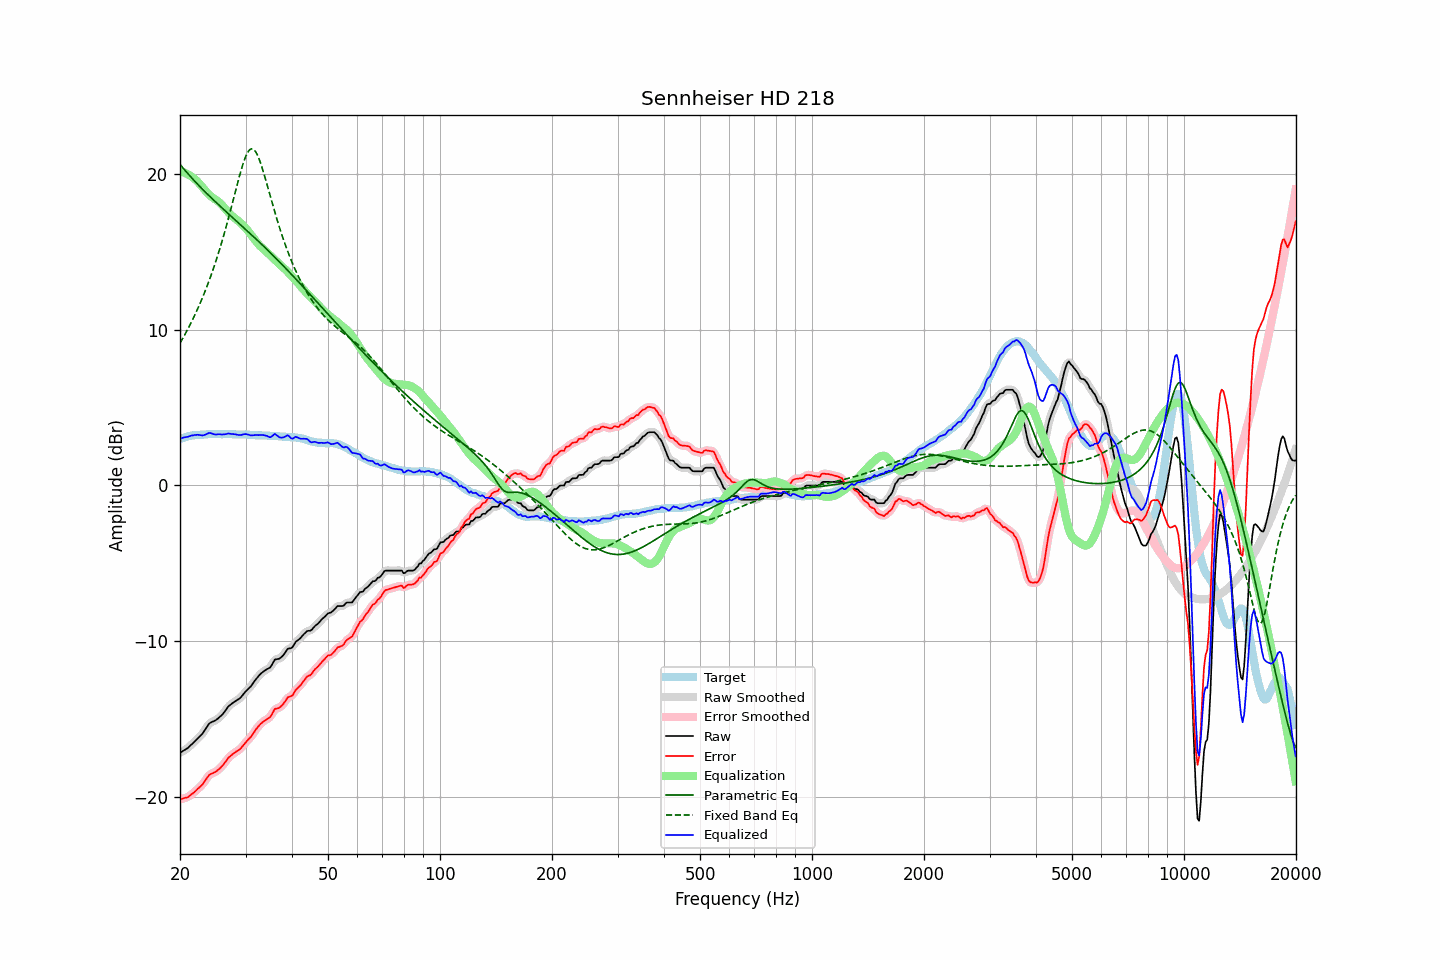

Source data for this figure (header and first rows):
frequency, raw, error, smoothed, error_smoothed, equalization, parametric_eq, fixed_band_eq, equalized_raw, equalized_smoothed, target
20.00, -17.18, -20.17, -17.18, -20.16, 20.17, 20.64, 9.14, 2.99, 3.00, 2.99
20.20, -17.12, -20.15, -17.12, -20.15, 20.15, 20.51, 9.32, 3.03, 3.03, 3.03
20.40, -17.05, -20.11, -17.06, -20.12, 20.12, 20.39, 9.50, 3.07, 3.06, 3.06
20.61, -16.99, -20.08, -16.99, -20.09, 20.09, 20.27, 9.69, 3.10, 3.09, 3.09
20.81, -16.93, -20.06, -16.93, -20.06, 20.04, 20.15, 9.88, 3.11, 3.12, 3.13
21.02, -16.86, -20.03, -16.85, -20.01, 19.99, 20.03, 10.08, 3.13, 3.14, 3.17
21.23, -16.76, -19.94, -16.76, -19.95, 19.93, 19.91, 10.28, 3.17, 3.17, 3.18
21.44, -16.66, -19.86, -16.67, -19.87, 19.87, 19.80, 10.48, 3.21, 3.20, 3.20
21.66, -16.57, -19.79, -16.57, -19.78, 19.79, 19.68, 10.69, 3.22, 3.22, 3.22
21.87, -16.47, -19.70, -16.47, -19.70, 19.71, 19.57, 10.91, 3.24, 3.24, 3.23
22.09, -16.37, -19.61, -16.37, -19.60, 19.62, 19.46, 11.13, 3.25, 3.25, 3.24
22.31, -16.26, -19.50, -16.26, -19.51, 19.52, 19.35, 11.36, 3.26, 3.25, 3.24
22.54, -16.16, -19.41, -16.16, -19.41, 19.41, 19.25, 11.59, 3.24, 3.24, 3.25
22.76, -16.06, -19.32, -16.06, -19.31, 19.29, 19.14, 11.83, 3.23, 3.23, 3.26
22.99, -15.95, -19.21, -15.94, -19.20, 19.16, 19.03, 12.08, 3.21, 3.22, 3.26
23.22, -15.80, -19.07, -15.80, -19.07, 19.04, 18.93, 12.33, 3.24, 3.24, 3.27
23.45, -15.64, -18.92, -15.64, -18.91, 18.92, 18.83, 12.59, 3.28, 3.28, 3.28
23.69, -15.48, -18.77, -15.47, -18.76, 18.80, 18.73, 12.86, 3.32, 3.33, 3.29
23.92, -15.32, -18.62, -15.34, -18.64, 18.70, 18.63, 13.13, 3.38, 3.36, 3.30
24.16, -15.24, -18.55, -15.25, -18.55, 18.60, 18.53, 13.41, 3.36, 3.36, 3.31
24.40, -15.19, -18.51, -15.19, -18.50, 18.52, 18.43, 13.71, 3.33, 3.33, 3.32
24.65, -15.15, -18.46, -15.15, -18.46, 18.45, 18.33, 14.01, 3.30, 3.30, 3.31
24.89, -15.10, -18.41, -15.09, -18.40, 18.38, 18.23, 14.31, 3.28, 3.28, 3.31
25.14, -15.03, -18.34, -15.02, -18.33, 18.31, 18.14, 14.63, 3.28, 3.28, 3.31
25.39, -14.94, -18.25, -14.95, -18.25, 18.23, 18.04, 14.96, 3.29, 3.29, 3.31
25.65, -14.85, -18.16, -14.85, -18.16, 18.14, 17.94, 15.30, 3.29, 3.28, 3.31
25.91, -14.76, -18.05, -14.75, -18.05, 18.03, 17.85, 15.64, 3.27, 3.28, 3.29
26.16, -14.64, -17.94, -14.64, -17.93, 17.92, 17.75, 16.00, 3.28, 3.28, 3.30
26.43, -14.50, -17.80, -14.50, -17.80, 17.79, 17.66, 16.36, 3.29, 3.29, 3.30
26.69, -14.36, -17.66, -14.36, -17.66, 17.67, 17.57, 16.73, 3.31, 3.32, 3.30
26.96, -14.21, -17.51, -14.23, -17.53, 17.56, 17.47, 17.12, 3.34, 3.33, 3.30
27.23, -14.12, -17.42, -14.12, -17.42, 17.45, 17.38, 17.51, 3.33, 3.33, 3.30
27.50, -14.04, -17.34, -14.03, -17.33, 17.35, 17.29, 17.90, 3.31, 3.32, 3.30
27.77, -13.96, -17.25, -13.96, -17.25, 17.26, 17.19, 18.30, 3.30, 3.30, 3.29
28.05, -13.89, -17.18, -13.89, -17.17, 17.18, 17.10, 18.71, 3.29, 3.29, 3.29
28.33, -13.83, -17.10, -13.83, -17.11, 17.10, 17.01, 19.11, 3.27, 3.27, 3.27
28.62, -13.76, -17.04, -13.77, -17.04, 17.02, 16.91, 19.50, 3.26, 3.25, 3.28
28.90, -13.70, -16.98, -13.69, -16.96, 16.94, 16.82, 19.89, 3.24, 3.24, 3.28
29.19, -13.60, -16.87, -13.59, -16.87, 16.84, 16.73, 20.26, 3.24, 3.25, 3.27
29.48, -13.47, -16.75, -13.47, -16.75, 16.74, 16.63, 20.60, 3.28, 3.27, 3.28
29.78, -13.34, -16.62, -13.35, -16.62, 16.64, 16.54, 20.91, 3.30, 3.29, 3.28
30.08, -13.22, -16.50, -13.23, -16.50, 16.52, 16.44, 21.17, 3.30, 3.30, 3.28
30.38, -13.12, -16.38, -13.12, -16.39, 16.40, 16.35, 21.39, 3.28, 3.28, 3.26
30.68, -13.02, -16.28, -13.02, -16.28, 16.27, 16.25, 21.54, 3.25, 3.25, 3.26
30.99, -12.92, -16.17, -12.91, -16.16, 16.14, 16.16, 21.62, 3.21, 3.23, 3.25
31.30, -12.78, -16.03, -12.78, -16.03, 16.00, 16.06, 21.63, 3.22, 3.22, 3.25
31.61, -12.63, -15.88, -12.63, -15.87, 15.86, 15.97, 21.58, 3.23, 3.23, 3.25
31.93, -12.48, -15.71, -12.49, -15.72, 15.73, 15.87, 21.45, 3.25, 3.24, 3.23
32.24, -12.36, -15.58, -12.36, -15.58, 15.60, 15.77, 21.27, 3.24, 3.24, 3.22
32.57, -12.24, -15.46, -12.23, -15.45, 15.48, 15.67, 21.03, 3.24, 3.24, 3.22
32.89, -12.12, -15.34, -12.13, -15.34, 15.37, 15.58, 20.75, 3.25, 3.24, 3.22
33.22, -12.03, -15.25, -12.03, -15.25, 15.27, 15.48, 20.44, 3.24, 3.24, 3.22
33.55, -11.95, -15.16, -11.95, -15.16, 15.18, 15.38, 20.10, 3.24, 3.24, 3.21
33.89, -11.88, -15.09, -11.88, -15.09, 15.09, 15.28, 19.75, 3.21, 3.22, 3.21
34.23, -11.81, -15.02, -11.82, -15.03, 15.00, 15.18, 19.38, 3.19, 3.17, 3.21
34.57, -11.76, -14.96, -11.76, -14.96, 14.90, 15.08, 19.01, 3.14, 3.13, 3.20
34.92, -11.70, -14.89, -11.68, -14.87, 14.80, 14.98, 18.64, 3.09, 3.12, 3.19
35.27, -11.55, -14.74, -11.53, -14.72, 14.70, 14.87, 18.28, 3.14, 3.16, 3.19
35.62, -11.37, -14.55, -11.37, -14.55, 14.60, 14.77, 17.91, 3.23, 3.23, 3.18
35.97, -11.19, -14.36, -11.24, -14.41, 14.51, 14.67, 17.56, 3.32, 3.27, 3.17
... 635 more rows
